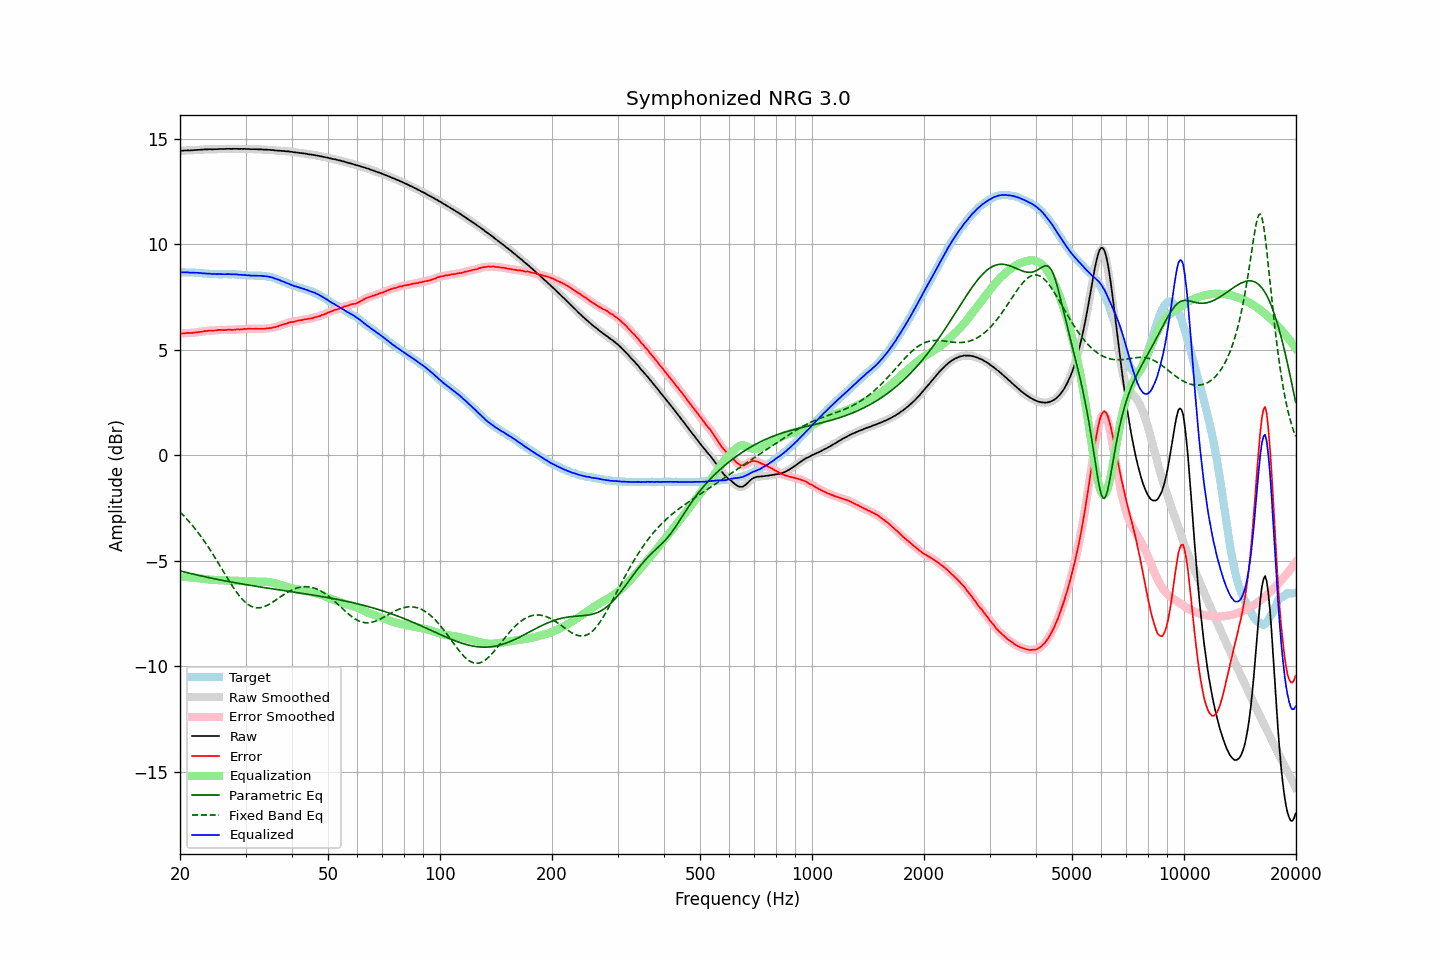

The table this chart was drawn from, first rows:
frequency, raw, error, smoothed, error_smoothed, equalization, parametric_eq, fixed_band_eq, equalized_raw, equalized_smoothed, target
20.00, 14.42, 5.76, 14.42, 5.75, -5.76, -5.48, -2.70, 8.65, 8.65, 8.66
20.20, 14.43, 5.77, 14.42, 5.76, -5.76, -5.50, -2.77, 8.66, 8.66, 8.66
20.40, 14.43, 5.77, 14.43, 5.77, -5.77, -5.52, -2.85, 8.66, 8.66, 8.66
20.61, 14.44, 5.78, 14.43, 5.78, -5.77, -5.54, -2.93, 8.66, 8.66, 8.66
20.81, 14.44, 5.79, 14.44, 5.78, -5.78, -5.56, -3.01, 8.66, 8.66, 8.65
21.02, 14.45, 5.80, 14.44, 5.79, -5.78, -5.58, -3.09, 8.66, 8.66, 8.65
21.23, 14.44, 5.79, 14.44, 5.79, -5.79, -5.60, -3.18, 8.65, 8.65, 8.65
21.44, 14.45, 5.79, 14.44, 5.79, -5.79, -5.61, -3.27, 8.65, 8.65, 8.66
21.66, 14.45, 5.80, 14.45, 5.79, -5.80, -5.63, -3.36, 8.64, 8.65, 8.65
21.87, 14.46, 5.81, 14.45, 5.80, -5.81, -5.65, -3.45, 8.65, 8.65, 8.65
22.09, 14.46, 5.82, 14.46, 5.82, -5.81, -5.67, -3.55, 8.64, 8.64, 8.64
22.31, 14.47, 5.83, 14.46, 5.83, -5.82, -5.69, -3.64, 8.64, 8.64, 8.64
22.54, 14.47, 5.84, 14.47, 5.83, -5.84, -5.70, -3.75, 8.63, 8.63, 8.63
22.76, 14.48, 5.85, 14.47, 5.85, -5.85, -5.72, -3.85, 8.63, 8.63, 8.63
22.99, 14.48, 5.86, 14.48, 5.86, -5.86, -5.74, -3.96, 8.62, 8.62, 8.62
23.22, 14.49, 5.88, 14.48, 5.87, -5.87, -5.75, -4.06, 8.62, 8.61, 8.61
23.45, 14.49, 5.88, 14.49, 5.88, -5.88, -5.77, -4.17, 8.61, 8.61, 8.61
23.69, 14.49, 5.89, 14.49, 5.89, -5.89, -5.79, -4.29, 8.60, 8.61, 8.60
23.92, 14.50, 5.91, 14.49, 5.90, -5.89, -5.80, -4.40, 8.60, 8.60, 8.59
24.16, 14.50, 5.91, 14.49, 5.90, -5.90, -5.82, -4.52, 8.60, 8.59, 8.59
24.40, 14.49, 5.90, 14.49, 5.90, -5.91, -5.84, -4.64, 8.58, 8.59, 8.59
24.65, 14.50, 5.91, 14.49, 5.90, -5.91, -5.85, -4.76, 8.58, 8.58, 8.59
24.89, 14.50, 5.91, 14.49, 5.91, -5.92, -5.87, -4.89, 8.58, 8.58, 8.59
25.14, 14.50, 5.92, 14.50, 5.92, -5.92, -5.88, -5.01, 8.58, 8.58, 8.58
25.39, 14.51, 5.94, 14.50, 5.93, -5.92, -5.90, -5.13, 8.58, 8.58, 8.57
25.65, 14.51, 5.94, 14.50, 5.94, -5.93, -5.91, -5.26, 8.58, 8.58, 8.57
25.91, 14.51, 5.94, 14.51, 5.93, -5.93, -5.93, -5.39, 8.57, 8.57, 8.57
26.16, 14.51, 5.93, 14.51, 5.93, -5.93, -5.94, -5.51, 8.57, 8.57, 8.58
26.43, 14.51, 5.93, 14.51, 5.93, -5.94, -5.96, -5.64, 8.57, 8.57, 8.58
26.69, 14.52, 5.94, 14.51, 5.94, -5.94, -5.97, -5.77, 8.58, 8.58, 8.58
26.96, 14.52, 5.95, 14.51, 5.94, -5.94, -5.99, -5.89, 8.58, 8.58, 8.57
27.23, 14.52, 5.95, 14.51, 5.94, -5.94, -6.00, -6.01, 8.58, 8.57, 8.57
27.50, 14.51, 5.94, 14.51, 5.94, -5.94, -6.01, -6.13, 8.56, 8.57, 8.57
27.77, 14.52, 5.94, 14.51, 5.94, -5.94, -6.03, -6.25, 8.57, 8.57, 8.58
28.05, 14.52, 5.95, 14.51, 5.95, -5.95, -6.04, -6.36, 8.57, 8.57, 8.57
28.33, 14.52, 5.96, 14.51, 5.95, -5.95, -6.05, -6.47, 8.56, 8.56, 8.56
28.62, 14.52, 5.97, 14.51, 5.96, -5.95, -6.07, -6.57, 8.56, 8.56, 8.55
28.90, 14.51, 5.95, 14.51, 5.96, -5.96, -6.08, -6.67, 8.55, 8.55, 8.56
29.19, 14.52, 5.97, 14.51, 5.96, -5.97, -6.09, -6.76, 8.55, 8.55, 8.55
29.48, 14.51, 5.97, 14.51, 5.97, -5.97, -6.11, -6.85, 8.53, 8.54, 8.54
29.78, 14.52, 5.99, 14.51, 5.98, -5.98, -6.12, -6.93, 8.54, 8.53, 8.53
30.08, 14.51, 5.98, 14.51, 5.98, -5.98, -6.13, -6.99, 8.53, 8.53, 8.53
30.38, 14.51, 5.99, 14.51, 5.99, -5.98, -6.15, -7.06, 8.52, 8.52, 8.52
30.68, 14.51, 6.00, 14.50, 5.99, -5.99, -6.16, -7.11, 8.52, 8.51, 8.51
30.99, 14.50, 5.99, 14.50, 5.99, -5.99, -6.17, -7.15, 8.51, 8.51, 8.51
31.30, 14.50, 5.99, 14.50, 5.99, -5.99, -6.18, -7.19, 8.51, 8.51, 8.51
31.61, 14.50, 5.99, 14.50, 5.99, -5.99, -6.20, -7.21, 8.51, 8.51, 8.51
31.93, 14.50, 6.00, 14.49, 5.99, -5.99, -6.21, -7.23, 8.51, 8.51, 8.50
32.24, 14.50, 5.99, 14.49, 5.99, -5.99, -6.22, -7.23, 8.51, 8.51, 8.51
32.57, 14.49, 5.99, 14.49, 5.99, -5.99, -6.23, -7.23, 8.50, 8.50, 8.50
32.89, 14.49, 5.99, 14.49, 5.98, -5.99, -6.25, -7.23, 8.50, 8.50, 8.50
33.22, 14.49, 5.99, 14.48, 5.98, -5.99, -6.26, -7.21, 8.50, 8.49, 8.50
33.55, 14.48, 5.99, 14.48, 5.99, -5.99, -6.27, -7.19, 8.48, 8.49, 8.49
33.89, 14.48, 6.00, 14.48, 6.00, -6.00, -6.28, -7.16, 8.48, 8.48, 8.48
34.23, 14.48, 6.02, 14.47, 6.01, -6.00, -6.29, -7.12, 8.47, 8.47, 8.46
34.57, 14.47, 6.01, 14.47, 6.01, -6.01, -6.31, -7.08, 8.45, 8.46, 8.46
34.92, 14.47, 6.03, 14.46, 6.02, -6.02, -6.32, -7.04, 8.44, 8.44, 8.44
35.27, 14.46, 6.03, 14.46, 6.03, -6.03, -6.33, -7.00, 8.42, 8.42, 8.43
35.62, 14.46, 6.06, 14.45, 6.05, -6.05, -6.34, -6.95, 8.41, 8.40, 8.40
35.97, 14.44, 6.06, 14.44, 6.06, -6.07, -6.35, -6.90, 8.37, 8.37, 8.38
... 635 more rows
